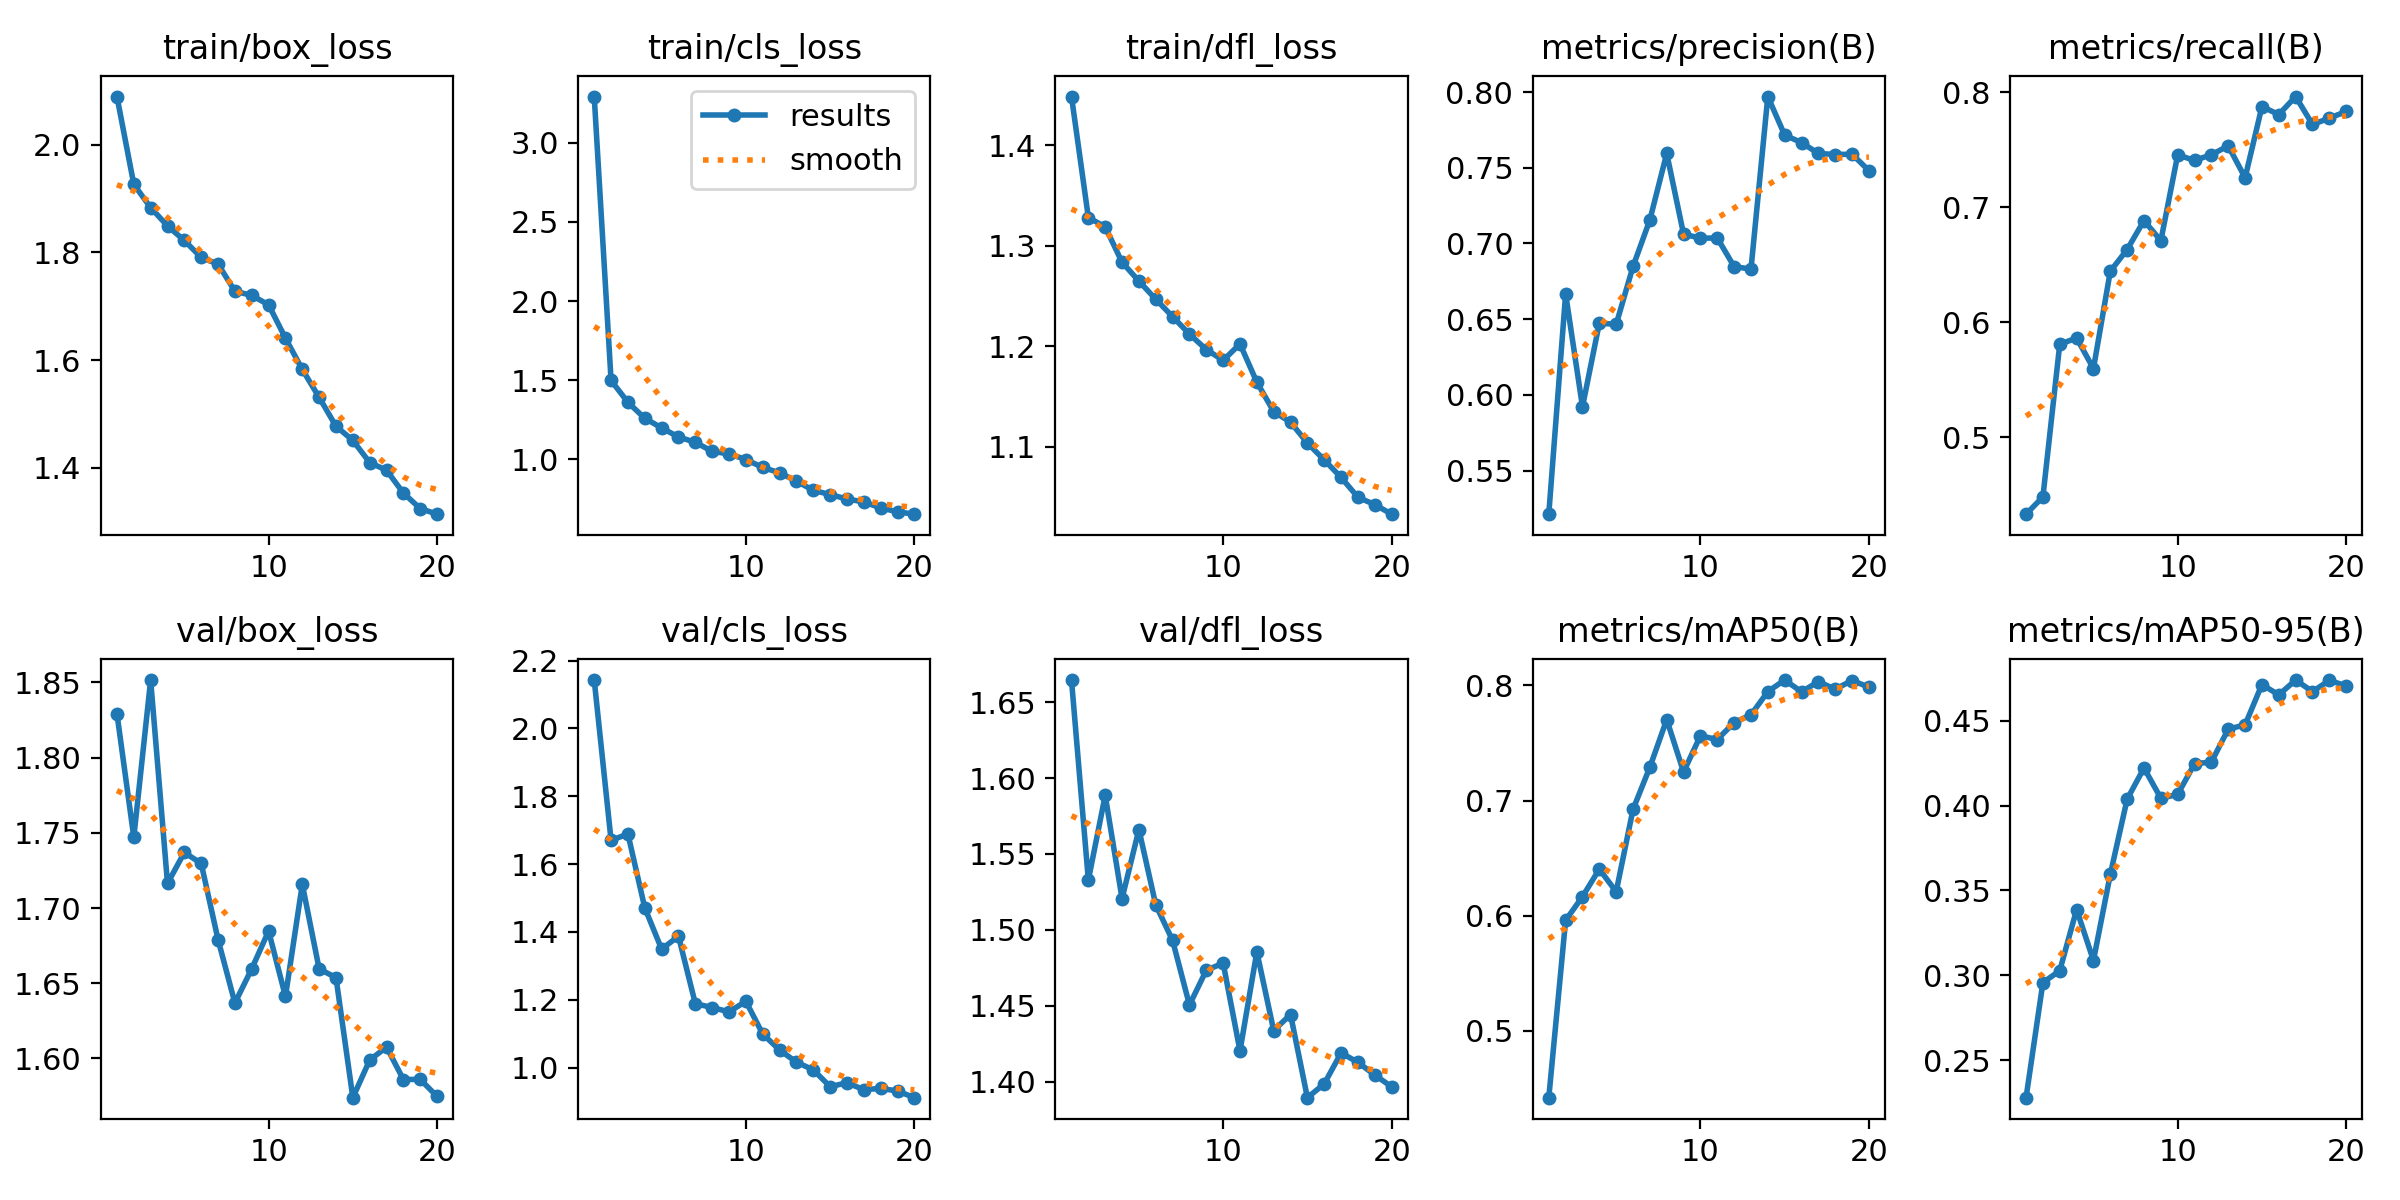

The data file committed next to this chart (first rows):
epoch, time, train/box_loss, train/cls_loss, train/dfl_loss, metrics/precision(B), metrics/recall(B), metrics/mAP50(B), metrics/mAP50-95(B), val/box_loss, val/cls_loss, val/dfl_loss, lr/pg0, lr/pg1, lr/pg2
1, 102, 2.09, 3.293, 1.448, 0.5212, 0.4332, 0.4417, 0.228, 1.829, 2.143, 1.665, 0.0003018, 0.0003018, 0.0003018
2, 188.4, 1.926, 1.498, 1.328, 0.6667, 0.4482, 0.5959, 0.2957, 1.747, 1.67, 1.533, 0.0005748, 0.0005748, 0.0005748
3, 275.4, 1.883, 1.36, 1.319, 0.592, 0.581, 0.6164, 0.3028, 1.852, 1.689, 1.589, 0.0008179, 0.0008179, 0.0008179
4, 362.4, 1.849, 1.259, 1.284, 0.6474, 0.5864, 0.6404, 0.3387, 1.716, 1.471, 1.521, 0.000774, 0.000774, 0.000774
5, 447.7, 1.822, 1.198, 1.265, 0.6465, 0.5599, 0.6207, 0.3088, 1.737, 1.349, 1.566, 0.000729, 0.000729, 0.000729
6, 533.9, 1.791, 1.141, 1.247, 0.6848, 0.6445, 0.6923, 0.3595, 1.73, 1.387, 1.516, 0.000684, 0.000684, 0.000684
7, 620.6, 1.778, 1.107, 1.229, 0.7156, 0.6634, 0.729, 0.4037, 1.679, 1.188, 1.493, 0.000639, 0.000639, 0.000639
8, 706.1, 1.728, 1.049, 1.212, 0.7595, 0.6886, 0.7704, 0.4221, 1.637, 1.177, 1.45, 0.000594, 0.000594, 0.000594
9, 791.6, 1.72, 1.034, 1.197, 0.7061, 0.6711, 0.7248, 0.4043, 1.66, 1.164, 1.473, 0.000549, 0.000549, 0.000549
10, 878.9, 1.703, 0.9982, 1.186, 0.7035, 0.7457, 0.7563, 0.4066, 1.685, 1.195, 1.478, 0.000504, 0.000504, 0.000504
11, 964.5, 1.641, 0.9479, 1.202, 0.7036, 0.7409, 0.753, 0.4246, 1.641, 1.099, 1.42, 0.000459, 0.000459, 0.000459
12, 1047, 1.582, 0.9147, 1.164, 0.6847, 0.7458, 0.7677, 0.4256, 1.716, 1.052, 1.486, 0.000414, 0.000414, 0.000414
13, 1129, 1.531, 0.8616, 1.135, 0.683, 0.7535, 0.7745, 0.445, 1.66, 1.016, 1.434, 0.0003691, 0.0003691, 0.0003691
14, 1212, 1.477, 0.8038, 1.124, 0.797, 0.7258, 0.7947, 0.4475, 1.654, 0.9933, 1.444, 0.0003241, 0.0003241, 0.0003241
15, 1294, 1.451, 0.7763, 1.104, 0.7716, 0.7877, 0.8047, 0.4712, 1.574, 0.9437, 1.389, 0.0002791, 0.0002791, 0.0002791
16, 1377, 1.409, 0.7489, 1.087, 0.7666, 0.7807, 0.7946, 0.4651, 1.599, 0.9551, 1.398, 0.0002341, 0.0002341, 0.0002341
17, 1459, 1.395, 0.73, 1.069, 0.7594, 0.7964, 0.8033, 0.4739, 1.608, 0.9347, 1.419, 0.0001891, 0.0001891, 0.0001891
18, 1541, 1.353, 0.6922, 1.05, 0.7588, 0.7721, 0.7968, 0.4671, 1.586, 0.9385, 1.413, 0.0001441, 0.0001441, 0.0001441
19, 1623, 1.324, 0.6675, 1.042, 0.759, 0.7776, 0.8043, 0.4737, 1.586, 0.9308, 1.404, 9.9081e-05, 9.9081e-05, 9.9081e-05
20, 1704, 1.314, 0.6526, 1.033, 0.7481, 0.7835, 0.7985, 0.4704, 1.575, 0.9112, 1.397, 5.40855e-05, 5.40855e-05, 5.40855e-05
